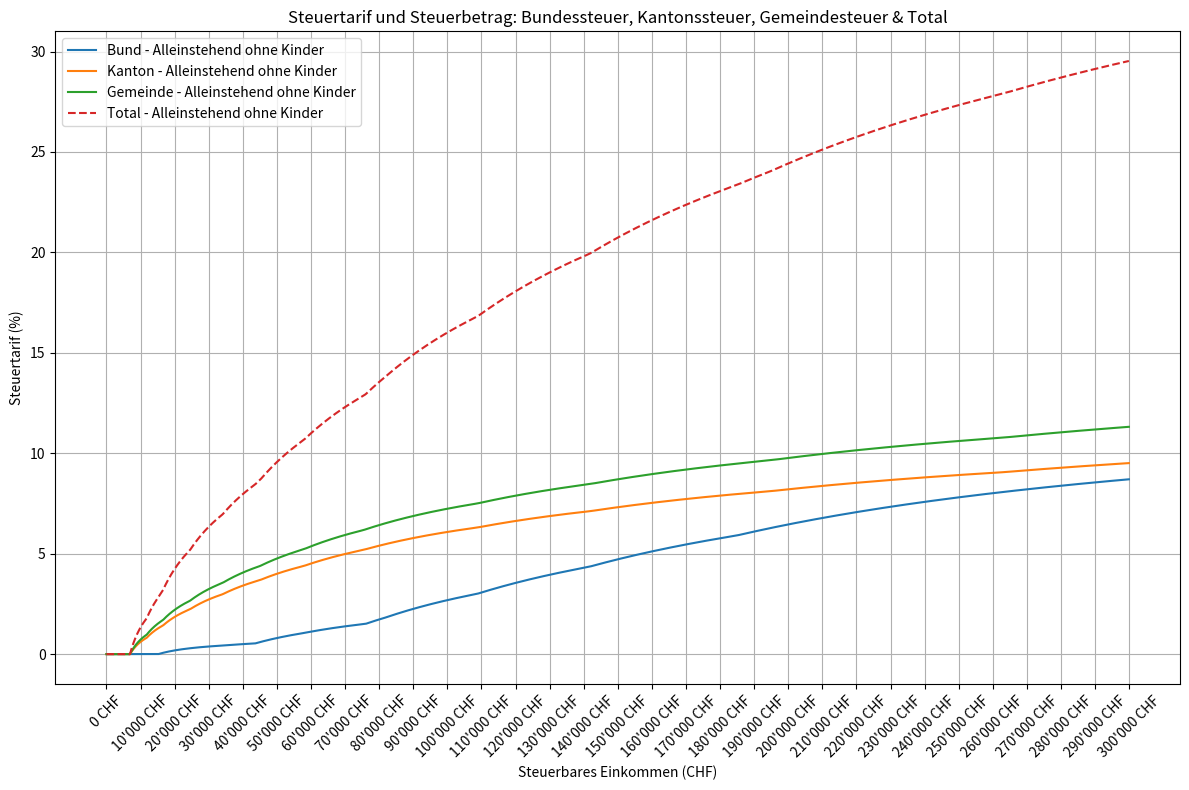

Source code (Python):
import numpy as np
import pandas as pd
import matplotlib.pyplot as plt

def parse_chf(x) -> float:
    if x is None:
        return np.nan
    if isinstance(x, (int, float, np.integer, np.floating)):
        return float(x)
    s = str(x).strip()
    if s == "":
        return np.nan
    s = s.replace("’", "").replace("'", "").replace(" ", "")
    s = s.replace(",", ".")
    return float(s)

federal_single = [
    ("0", "0.00", "0"),
    ("15’200", "0.77", "0"),
    ("33’200", "0.88", "139"),
    ("43’500", "2.64", "229"),
    ("58’000", "2.97", "612"),
    ("76’100", "5.94", "1’150"),
    ("82’000", "6.60", "1’500"),
    ("108’800", "8.80", "3’269"),
    ("141’500", "11.00", "6’146"),
    ("184’900", "13.20", "10’920"),
    ("793’300", "13.20", "91’229"),
    ("793’400", "11.50", "91’241")]
federal_married = [
    ("0", "0.00", "0"),
    ("29’700", "1.00", "0"),
    ("53’400", "2.00", "237"),
    ("61’300", "3.00", "395"),
    ("79’100", "4.00", "929"),
    ("94’900", "5.00", "1’561"),
    ("108’600", "6.00", "2’246"),
    ("120’500", "7.00", "2’960"),
    ("130’500", "8.00", "3’660"),
    ("138’300", "9.00", "4’284"),
    ("144’200", "10.00", "4’815"),
    ("148’200", "11.00", "5’215"),
    ("150’300", "12.00", "5’446"),
    ("152’300", "13.00", "5’686"),
    ("940’800", "13.00", "108’191"),
    ("940’900", "11.50", "108’204"),
]

cantonal_single = [
    ("6’900", "0.00"),
    ("4’900", "2.00"),
    ("4’800", "3.00"),
    ("7’900", "4.00"),
    ("9’600", "5.00"),
    ("11’000", "6.00"),
    ("12’900", "7.00"),
    ("17’400", "8.00"),
    ("33’600", "9.00"),
    ("33’200", "10.00"),
    ("52’700", "11.00"),
    ("68’400", "12.00"),
    ("99’999’999", "13.00")]
cantonal_married = [
    ("13’900", "0.00"),
    ("6’300", "2.00"),
    ("8’000", "3.00"),
    ("9’700", "4.00"),
    ("11’100", "5.00"),
    ("14’300", "6.00"),
    ("31’800", "7.00"),
    ("31’900", "8.00"),
    ("47’900", "9.00"),
    ("57’200", "10.00"),
    ("62’100", "11.00"),
    ("71’600", "12.00"),
    ("99’999’999", "13.00"),
]

def federal_tax(income: float, tax_category: list) -> float:
    t = pd.DataFrame(tax_category, columns=["For the next CHF", "Additional %", "Base amount CHF"])
    t["For the next CHF"] = t["For the next CHF"].apply(parse_chf)
    t["Additional %"] = t["Additional %"].apply(parse_chf)
    t["Base amount CHF"] = t["Base amount CHF"].apply(parse_chf)
    t = t.sort_values("For the next CHF")
    if income <= 0:
        return 0.0
    larger_row = t[t["For the next CHF"] > income]
    if larger_row.empty:
        row = t.iloc[-1]
    else:
        idx = larger_row.index[0]
        row = t.loc[idx - 1] if idx > 0 else t.iloc[0]
    threshold = float(row["For the next CHF"])
    rate = float(row["Additional %"]) / 100.0
    base = float(row.get("Base amount CHF", 0))
    return max(0.0, (income - threshold) * rate + base)

def cantonal_tax(income: float, tax_category: list) -> float:
    if income <= 0:
        return 0.0
    total_tax = 0.0
    remaining_income = income
    for amount_str, rate_str in tax_category:
        bracket_amount = parse_chf(amount_str)
        rate = parse_chf(rate_str) / 100.0
        if remaining_income <= 0:
            break
        taxable_in_bracket = min(remaining_income, bracket_amount)
        total_tax += taxable_in_bracket * rate
        remaining_income -= taxable_in_bracket
    return total_tax * 0.98

def calculate_percentage(tax_amount: float, income: float) -> float:
    if income == 0:
        return 0.0
    return (tax_amount / income) * 100

def municipal_tax(cantonal_tax_amount: float) -> float:
    return cantonal_tax_amount * 1.19

income_list = np.arange(0, 300000, 100)

percentage_federal = [
    calculate_percentage(federal_tax(income, federal_single), income)
    for income in income_list
]

percentage_cantonal = [
    calculate_percentage(cantonal_tax(income, cantonal_single), income)
    for income in income_list
]

percentage_municipal = [
    calculate_percentage(municipal_tax(cantonal_tax(income, cantonal_single)), income)
    for income in income_list
]

percentage_total = [
    federal + cantonal + municipal
    for federal, cantonal, municipal in zip(percentage_federal, percentage_cantonal, percentage_municipal)
]

fig, ax = plt.subplots(figsize=(12, 8))

# Plot the percentage lines
ax.plot(income_list, percentage_federal, label="Bund - Alleinstehend ohne Kinder")
ax.plot(income_list, percentage_cantonal, label="Kanton - Alleinstehend ohne Kinder")
ax.plot(income_list, percentage_municipal, label="Gemeinde - Alleinstehend ohne Kinder")
ax.plot(income_list, percentage_total, label="Total - Alleinstehend ohne Kinder", linestyle="--")

# Configure the primary y-axis
ax.set_ylabel("Steuertarif (%)")
ax.set_xlabel("Steuerbares Einkommen (CHF)")
ax.set_xticks(np.arange(0, 300001, 10000))
ax.set_xticklabels([f"{x:,.0f}".replace(",", "'") + " CHF" for x in range(0, 300001, 10000)], rotation=45)
ax.legend(loc="upper left")
ax.grid(True)

# Set the title and layout
plt.title("Steuertarif und Steuerbetrag: Bundessteuer, Kantonssteuer, Gemeindesteuer & Total")
plt.tight_layout()
plt.show()